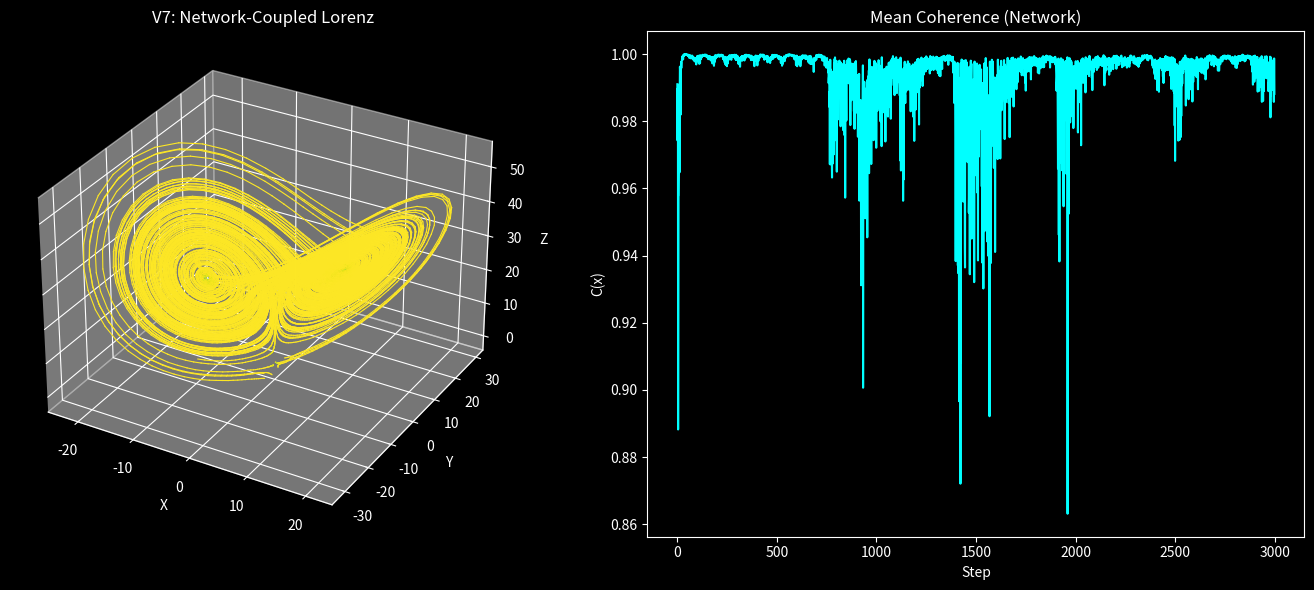

The script that saved this image: (Note: this script raises an exception after producing the figure.)
import numpy as np
import matplotlib.pyplot as plt

plt.style.use("dark_background")

# ============================
# 1. Lorenz System
# ============================

sigma = 10.0
rho = 28.0
beta = 8.0 / 3.0

def lorenz(x):
    dx = sigma * (x[1] - x[0])
    dy = x[0] * (rho - x[2]) - x[1]
    dz = x[0] * x[1] - beta * x[2]
    return np.array([dx, dy, dz])


# ============================
# 2. Parameters
# ============================

dt = 0.01
steps = 3000
noise_strength = 2.0

n_agents = 8
coupling_strength = 0.08  # etwas stärker als V6

# 🔗 Netzwerk (Adjacency List)
neighbors = {
    0: [1, 3],
    1: [0, 2],
    2: [1, 5],
    3: [0, 4],
    4: [3, 5, 6],
    5: [2, 4],
    6: [4, 7],
    7: [6]
}

agents = [np.random.randn(3) * 2 for _ in range(n_agents)]

trajectories = [[] for _ in range(n_agents)]
coherences = [[] for _ in range(n_agents)]


# ============================
# 3. Simulation
# ============================

for _ in range(steps):

    new_agents = []

    for i in range(n_agents):

        x = agents[i]

        dx = lorenz(x)
        noise = noise_strength * np.random.randn(3)
        dx_obs = dx + noise

        # 🔥 Netzwerk-Interaktion
        neighbor_states = [agents[j] for j in neighbors[i]]
        mean_neighbor = np.mean(neighbor_states, axis=0)

        interaction = coupling_strength * (mean_neighbor - x)

        dx_total = dx_obs + interaction

        # coherence
        dx_field = lorenz(x)
        num = np.dot(dx_total, dx_field)
        denom = np.linalg.norm(dx_total) * np.linalg.norm(dx_field) + 1e-8
        c = num / denom

        # update
        x_new = x + dt * dx_total

        new_agents.append(x_new)
        trajectories[i].append(x_new.copy())
        coherences[i].append(c)

    agents = new_agents


# convert
trajectories = [np.array(traj) for traj in trajectories]
coherences = [np.array(c) for c in coherences]


# ============================
# 4. Visualization
# ============================

fig = plt.figure(figsize=(14, 6))

# --- Trajectories ---
ax = fig.add_subplot(121, projection='3d')

for i in range(n_agents):
    traj = trajectories[i]
    coh = coherences[i]

    for j in range(len(traj) - 1):
        color = plt.cm.viridis((coh[j] + 1) / 2)
        ax.plot(
            traj[j:j+2, 0],
            traj[j:j+2, 1],
            traj[j:j+2, 2],
            color=color,
            linewidth=0.8
        )

ax.set_title("V7: Network-Coupled Lorenz")
ax.set_xlabel("X")
ax.set_ylabel("Y")
ax.set_zlabel("Z")


# --- Mean coherence ---
ax2 = fig.add_subplot(122)

mean_coherence = np.mean(np.array(coherences), axis=0)
ax2.plot(mean_coherence, color="cyan")

ax2.set_title("Mean Coherence (Network)")
ax2.set_xlabel("Step")
ax2.set_ylabel("C(x)")


plt.tight_layout()
plt.savefig("APPLICATIONS/core_demos/lorenz_nexah_v7_network.png", dpi=150)
plt.show()


# ============================
# 5. Output
# ============================

print("Agents:", n_agents)
print("Coupling:", coupling_strength)
print("Mean coherence:", np.mean(mean_coherence))
print("Min coherence:", np.min(mean_coherence))
